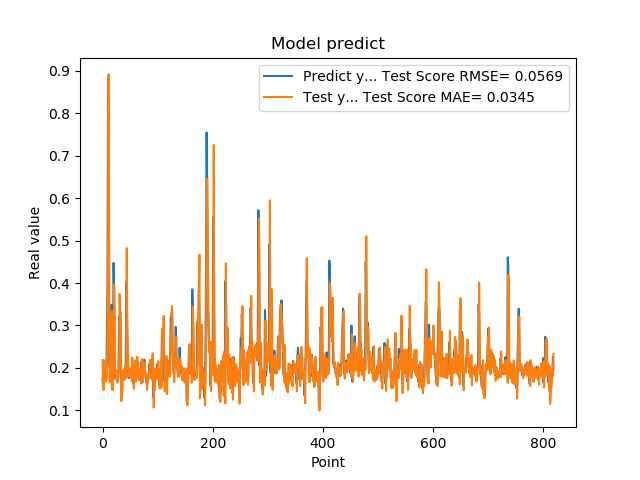

The file beside this chart, header and first rows:
1.742661595344543457e-01, 2.182821808940665909e-01
1.572303026914596558e-01, 1.667909799700962314e-01
1.941800117492676059e-01, 1.475736065415581000e-01
1.970258951187133512e-01, 2.179291033743574746e-01
1.859861761331558505e-01, 1.899266270734585593e-01
1.705197989940643033e-01, 1.807635218329068649e-01
1.844120919704437256e-01, 1.678626575482229655e-01
1.779371052980423251e-01, 1.945057045313113298e-01
3.004232645034790039e-01, 1.716428083309500252e-01
3.969086110591887873e-01, 3.241328783600053720e-01
8.820003867149353027e-01, 4.357922061386383938e-01
6.841114759445190430e-01, 8.914122980500026605e-01
2.116497457027435580e-01, 5.468480866881663127e-01
2.014262527227401733e-01, 1.658194383402722405e-01
2.061583995819092074e-01, 2.032640900514913473e-01
3.160260915756225586e-01, 2.057178624766266561e-01
3.489396274089813232e-01, 2.776358026808289914e-01
1.544443815946578979e-01, 3.336818028875342401e-01
1.959947794675827026e-01, 1.475691817792315341e-01
1.894801408052444180e-01, 2.112854778737708050e-01
4.474425017833709162e-01, 1.860228160894863425e-01
3.771362304687500555e-01, 3.962197607084768647e-01
1.889318972826004028e-01, 3.231136009624435146e-01
1.752775162458419522e-01, 1.977266807316048480e-01
1.822472065687180121e-01, 1.735930493036546285e-01
1.866402029991149902e-01, 1.942544089544586128e-01
1.715678423643112183e-01, 1.835958979643741718e-01
1.676391065120696744e-01, 1.657575857003214526e-01
1.773854047060013095e-01, 1.668308401887474424e-01
1.872433423995972235e-01, 1.887438244559118683e-01
3.204146027565002441e-01, 1.949364435957312847e-01
3.134283721446990967e-01, 3.741010773991512162e-01
3.171058297157288153e-01, 3.275416863391962252e-01
2.202603369951247891e-01, 3.317645107150009043e-01
1.659800857305526733e-01, 1.216243354657584458e-01
1.415748745203018188e-01, 1.361536565059058013e-01
1.852595061063766479e-01, 1.451615311937256847e-01
1.814238876104354858e-01, 1.921936019827692188e-01
1.905867606401443481e-01, 1.918769855013880143e-01
1.810430586338043213e-01, 1.971073459740191047e-01
1.954265981912612915e-01, 1.717507450577276384e-01
2.029463946819305142e-01, 2.001407710234742732e-01
1.862521618604660034e-01, 2.058920947105126464e-01
4.038094580173492432e-01, 1.760544815132846774e-01
3.743042349815369207e-01, 4.822545892545712642e-01
2.572054266929626465e-01, 2.806513398598967091e-01
2.253161966800689420e-01, 2.494669254447126339e-01
1.787700653076171875e-01, 1.992051277629763584e-01
1.761920750141143799e-01, 1.794734269314968989e-01
1.861467957496643066e-01, 1.805864057004540335e-01
1.954011768102645874e-01, 1.831355282871044710e-01
1.907722949981689176e-01, 1.994030392200883406e-01
1.898660957813262939e-01, 1.922575977425813876e-01
2.001174986362457275e-01, 1.691709297349218710e-01
1.922753006219863892e-01, 2.241878217597766398e-01
1.810636967420578003e-01, 1.831079855257236044e-01
1.635809391736984530e-01, 1.728418409314151083e-01
1.916799396276473999e-01, 1.507507133286746515e-01
2.058236002922058105e-01, 1.954348902429340895e-01
1.857409924268722812e-01, 2.180794090250715855e-01
1.752161234617233276e-01, 1.775738685919168447e-01
... 759 more rows
